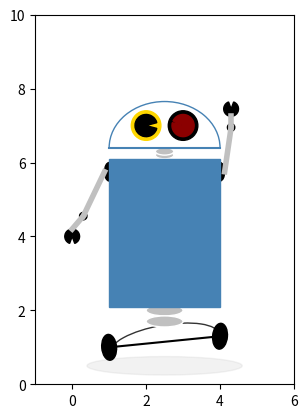

Reproduce this figure in Python.
import matplotlib.pyplot as plt
import numpy as np
from matplotlib.patches import Arc, Ellipse, Rectangle, Wedge

fig, ax = plt.subplots(subplot_kw={"aspect":"equal"})

# shadow
shadow = Ellipse((2.5, 0.5), 4.2, 0.5, color="silver", alpha=0.2)

# base
ax.plot([1, 4], [1, 1.3], c='k')
base = Arc((2.5, 1.1), 3, 1, angle=10, theta1=0, theta2=180, color='k', alpha=0.8)

# wheel
left_wheel = Ellipse((1, 1), 0.7, 0.4, angle=95, color='k')
right_wheel = Ellipse((4, 1.3), 0.7, 0.4, angle=85, color='k')


# joinstyle
bottom_joinstyle1 = Ellipse((2.5, 2), 1, 0.3, facecolor="silver", edgecolor='w')
bottom_joinstyle2 = Ellipse((2.5, 1.7), 1, 0.3, facecolor="silver", edgecolor='w')
left_joinstyle = Ellipse((1, 5.75), 0.5, 0.25, angle=90, color='k')
left_arm_joinstyle1 = Wedge((0.3, 4.55), 0.1, 0, 360, color='k')
left_arm_joinstyle2 = Wedge((0, 4.0), 0.2, 290, 250, color='k')
right_joinstyle = Ellipse((4, 5.75), 0.5, 0.25, angle=90, color='k')
right_arm_joinstyle1 = Wedge((4.3, 6.95), 0.1, 0, 360, color='k')
right_arm_joinstyle2 = Wedge((4.3, 7.45), 0.2, 110, 70, color='k')
top_joinstyle1 = Ellipse((2.5, 6.2), 0.5, 0.2, facecolor="silver", edgecolor='w')
top_joinstyle2 = Ellipse((2.5, 6.3), 0.5, 0.2, facecolor="silver", edgecolor='w')

# body
body = Rectangle((1, 2.1), 3, 4, color="steelblue")

# arms
left_arm1 = ax.plot([0.3, 0.875], [4.55, 5.75], color='silver', lw=4)
left_arm2 = ax.plot([0, 0.3], [4.2, 4.55], color='silver', lw=4)
right_arm1 = ax.plot([4.125, 4.3], [5.75, 6.95], color='silver', lw=4)
right_arm2 = ax.plot([4.3, 4.3], [6.95, 7.25], color='silver', lw=4)

# head
ax.plot([1, 4], [6.4, 6.4], color="steelblue")
head = Arc((2.5, 6.4), 3, 2.5, angle=0, theta1=0, theta2=180, color='steelblue')

# eyes
left_eye = Wedge((2, 7), 0.4, 0, 360, color='gold')
left_eye_center = Wedge((2, 7), 0.3, 15, 345, color='k')
right_eye = Wedge((3, 7), 0.4, 0, 360, color='k')
right_eye_center = Wedge((3, 7), 0.3, 165, 1955, color='darkred')

polygon = [shadow, base, left_wheel, right_wheel, bottom_joinstyle1, bottom_joinstyle2, left_joinstyle, left_arm_joinstyle1, left_arm_joinstyle2, 
			right_joinstyle, right_arm_joinstyle1, right_arm_joinstyle2, top_joinstyle1, top_joinstyle2, body, head, left_eye, left_eye_center, 
			right_eye, right_eye_center]

for pln in polygon:
	ax.add_patch(pln)

ax.axis([-1, 6, 0, 10])

plt.show()